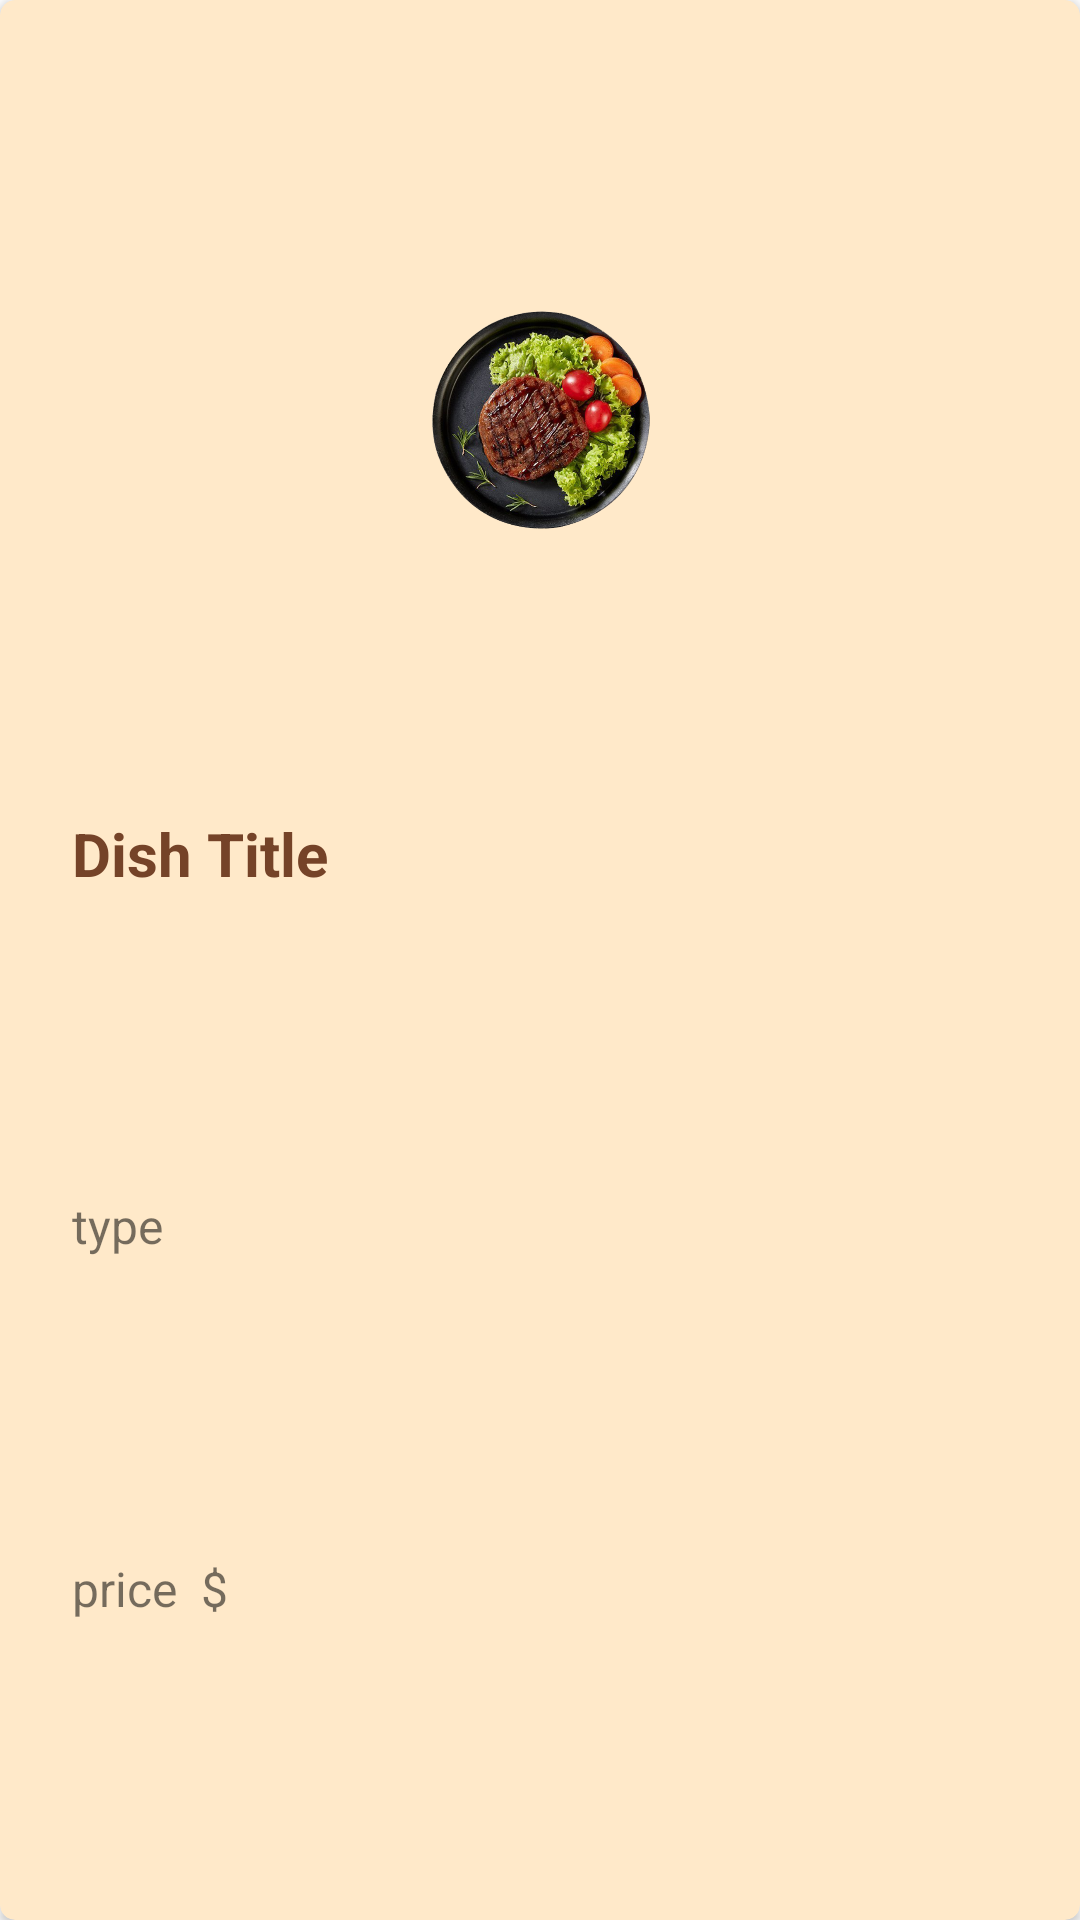

This screen was rendered from an Android layout file. Write that file and the resources it references.
<!-- AndroidManifest.xml: application theme Theme.RestaurentAppMVVM -->
<!-- res/layout/grid_dish_item_list.xml -->
<?xml version="1.0" encoding="utf-8"?>
<androidx.cardview.widget.CardView
    xmlns:android="http://schemas.android.com/apk/res/android"
    xmlns:app="http://schemas.android.com/apk/res-auto"
    android:id="@+id/cat_card"
    android:layout_width="match_parent"
    android:layout_height="wrap_content"
    android:layout_marginStart="4dp"
    android:layout_marginEnd="4dp"
    android:layout_marginTop="8dp"
    android:layout_marginBottom="8dp"
    android:backgroundTint="@color/hollo_yellow"
    app:cardCornerRadius="5dp">

    <androidx.constraintlayout.widget.ConstraintLayout
        android:layout_width="match_parent"
        android:layout_height="match_parent"
        android:padding="8dp">


        <ImageView
            android:id="@+id/dish_iv"
            android:layout_width="100dp"
            android:layout_height="80dp"
            android:layout_marginStart="16dp"
            android:layout_marginEnd="16dp"
            android:layout_marginTop="8dp"
            app:layout_constraintStart_toStartOf="parent"
            app:layout_constraintEnd_toEndOf="parent"
            app:layout_constraintTop_toTopOf="parent"
            app:layout_constraintBottom_toTopOf="@id/dish_title_tv"
            android:src="@drawable/ic_beef" />

        <TextView
            android:id="@+id/dish_title_tv"
            android:layout_width="0dp"
            android:layout_height="wrap_content"
            android:layout_marginStart="8dp"
            android:text="Dish Title"
            android:textSize="20sp"
            android:textStyle="bold"
            android:padding="8dp"
            android:textColor="@color/brown"
            app:layout_constraintTop_toBottomOf="@id/dish_iv"
            app:layout_constraintStart_toStartOf="parent"
            app:layout_constraintEnd_toEndOf="parent"
            app:layout_constraintBottom_toBottomOf="@+id/dish_type_tv" />
        <TextView
            android:id="@+id/dish_type_tv"
            android:layout_width="0dp"
            android:layout_height="wrap_content"
            android:layout_marginStart="8dp"
            android:text="type"
            android:padding="8dp"
            android:textSize="16sp"
            app:layout_constraintBottom_toTopOf="@id/dish_price_tv"
            app:layout_constraintEnd_toEndOf="parent"
            app:layout_constraintStart_toStartOf="parent"
            app:layout_constraintTop_toBottomOf="@+id/dish_title_tv" />
















        <TextView
            android:id="@+id/dish_price_tv"
            android:layout_width="wrap_content"
            android:layout_height="wrap_content"
            android:layout_marginStart="8dp"
            android:text="price"
            android:padding="8dp"
            android:textSize="16sp"
            app:layout_constraintBottom_toBottomOf="parent"
            app:layout_constraintStart_toStartOf="parent"
           app:layout_constraintEnd_toStartOf="@+id/dolar_sign_tv"
            app:layout_constraintTop_toBottomOf="@+id/dish_type_tv" />
        <TextView
            android:id="@+id/dolar_sign_tv"
            android:layout_width="0dp"
            android:layout_height="wrap_content"
            android:text="$"
            android:gravity="start"
            android:textSize="16sp"
            app:layout_constraintBottom_toBottomOf="@+id/dish_price_tv"
            app:layout_constraintStart_toEndOf="@+id/dish_price_tv"
            app:layout_constraintEnd_toEndOf="parent"
            app:layout_constraintTop_toTopOf="@+id/dish_price_tv" />






















    </androidx.constraintlayout.widget.ConstraintLayout>


</androidx.cardview.widget.CardView>
<!-- resources referenced by this layout -->
<resources>
  <color name="brown">#754328</color>
  <color name="hollo_yellow">#FFE9C9</color>
  <!-- drawable ic_beef: png bitmap (drawable-hdpi, 161993 bytes) -->
  <!-- drawable ic_cart_add: png bitmap (drawable-hdpi, 39284 bytes) -->
  <!-- drawable ic_cart_right: png bitmap (drawable-hdpi, 40089 bytes) -->
  <style name="RatingBar" parent="Theme.AppCompat">
          <item name="colorControlNormal">@color/gray</item>
      </style>
  <style name="Theme.RestaurentAppMVVM" parent="Theme.MaterialComponents.DayNight.NoActionBar">
          <item name="colorPrimary">@color/light_yellow</item>
          <item name="colorPrimaryVariant">@color/light_yellow</item>
          <item name="colorOnPrimary">@color/light_yellow</item>
          
          <item name="android:statusBarColor" tools:targetApi="l">?attr/colorPrimaryVariant</item>
      </style>
  <color name="gray">#8F8F8F</color>
  <color name="light_yellow">#FDB852</color>
</resources>
